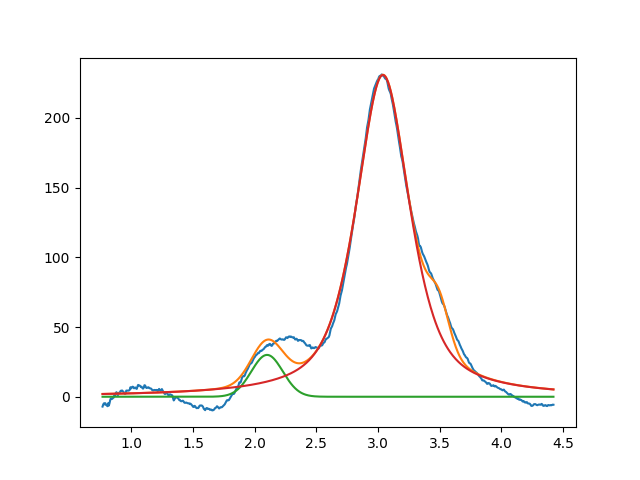

The data file committed next to this chart (first rows):
2.099999999999999645e+00, 2.999999999999999645e+01, 2.999999999999999334e-01, 9.999999999999998890e-01
3.039674061060156252e+00, 2.306658676628079263e+02, 5.184610328360864662e-01, 3.327646317561357425e-01
3.494879267581239901e+00, 2.999999999999999645e+01, 1.999999999999999833e-01, 8.533863639618797237e-01
